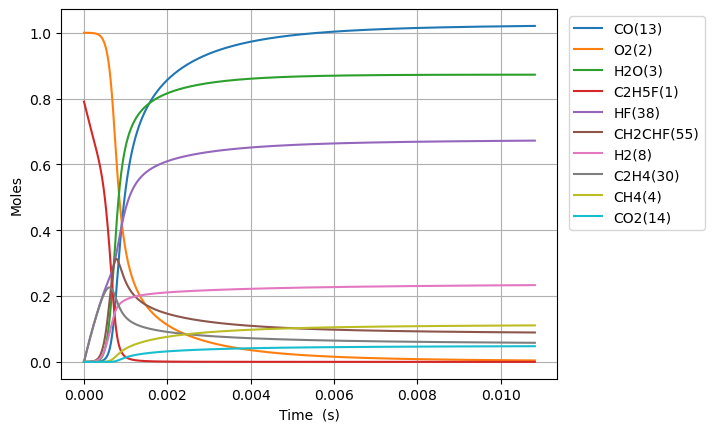

The data file committed next to this chart (first rows):
Time (s), Volume (m^3), N2, Ne, C2H5F(1), O2(2), H2O(3), CH4(4), OH(5), C2H4(30), HF(38), C2H4(126), H2(8), H2CC(24), HCO(15), CO(13), HO2(11), H2O2(12), C2H4F(62), H(6), CH2CHF(55), C2H4F(61), C2H3(29), CH2O(20)
0.0, 0.2186, 3.76, 0.0, 0.7908, 1.0, 0.0, 0.0, 0.0, 0.0, 0.0, 0.0, 0.0, 0.0, 0.0, 0.0, 0.0, 0.0, 0.0, 0.0, 0.0, 0.0, 0.0, 0.0
5.210413339101819e-19, 0.2186, 3.76, 0.0, 0.7908, 1.0, 3.449826303928806e-43, 1.1964416524939695e-32, 1.8219033382653226e-32, 2.715694450151524e-16, 2.715694450151524e-16, 3.088277542317675e-36, 2.03887796625828e-34, 2.0109865213890917e-34, 1.0795098034692612e-44, 1.0547776682851657e-46, 2.1584038994130923e-19, 2.7161610873885605e-34, 1.1287584625778322e-19, 2.990869772172129e-25, 1.915249397117832e-30, 1.0296484276654311e-19, 2.369535437464219e-36, 1.4951879704284684e-34
1.4589157349485093e-18, 0.2186, 3.76, 0.0, 0.7908, 1.0, 4.0956337880910705e-42, 7.226507581061436e-32, 1.1004296163316135e-31, 7.603944460424265e-16, 7.603944460424265e-16, 1.8653196275744213e-35, 1.2314823609936852e-33, 1.2146358588826685e-33, 1.2815940386805259e-43, 1.2522320489853125e-45, 6.043530918377374e-19, 1.6405612967873607e-33, 3.1605236951817147e-19, 8.37447669049689e-25, 1.1568106358486239e-29, 2.8830155974331565e-19, 1.4311994042254766e-35, 9.030935341405158e-34
3.334664537025164e-18, 0.2186, 3.76, 0.0, 0.7908, 1.0, 4.021117540065111e-41, 3.4792523254492526e-31, 5.298094907965943e-31, 1.7380444480969736e-15, 1.7380444480969736e-15, 8.980710973277985e-35, 5.929058166484343e-33, 5.847948803654331e-33, 1.2582766268473711e-42, 1.2294488538590472e-44, 1.381378495638879e-18, 7.898596442195982e-33, 7.224054160244623e-19, 1.914185584080612e-24, 5.569545246660462e-29, 6.589749936848404e-19, 6.890609052101937e-35, 4.348006618031796e-33
7.086162141178474e-18, 0.2186, 3.76, 0.0, 0.7908, 1.0, 3.556632926729141e-40, 1.5194808986640223e-30, 2.313817239897026e-30, 3.693344452206062e-15, 3.693344452206062e-15, 3.922112354968906e-34, 2.5893760924401225e-32, 2.5539528816008265e-32, 1.1129314267484415e-41, 1.0874335926726338e-43, 2.9354293032743055e-18, 3.4495245810558543e-32, 1.535111508979101e-18, 4.067727539606327e-24, 2.432366734176181e-28, 1.4003218615198082e-18, 3.0093100055339204e-34, 1.8988887224708244e-32
1.458915734948509e-17, 0.2186, 3.76, 0.0, 0.7908, 1.0, 2.989564278544175e-39, 6.34353364149315e-30, 9.659731502183337e-30, 7.603944460424221e-15, 7.603944460424221e-15, 1.6374046415397474e-33, 1.0810140654730362e-31, 1.0662250531335082e-31, 9.35485923036394e-41, 9.1405346499937e-43, 6.0435309186777265e-18, 1.4401086085985576e-31, 3.1605236946566064e-18, 8.375075952513168e-24, 1.0154652302047557e-27, 2.8830155969974172e-18, 1.2563276889023878e-33, 7.92748661945176e-32
2.959514776609833e-17, 0.2186, 3.76, 0.0, 0.7908, 1.0, 2.451025418102306e-38, 2.59154047694274e-29, 3.946315509102726e-29, 1.5425144476860457e-14, 1.5425144476860457e-14, 6.689331744599862e-33, 4.416299423759937e-31, 4.355877240497126e-31, 7.669678788967022e-40, 7.493962678026534e-42, 1.2259734150014851e-17, 5.883313562278652e-31, 6.411348065084526e-18, 1.699083078574786e-23, 4.1485068028875035e-27, 5.848403067183331e-18, 5.1325085386163874e-33, 3.238636951670095e-31
5.96071285993248e-17, 0.2186, 3.76, 0.0, 0.7908, 1.0, 1.984903931815479e-37, 1.0475420959369808e-28, 1.595163825892364e-28, 3.106754450973263e-14, 3.106754450973263e-14, 2.703934449794526e-32, 1.7851422656017987e-30, 1.760715223298247e-30, 6.21110472524593e-39, 6.06880547180221e-41, 2.4692140614810228e-17, 2.378129408194561e-30, 1.2912996802232006e-17, 3.4226572481896317e-23, 1.6768927781231128e-26, 1.1779178004477941e-17, 2.0746420129140481e-32, 1.309108837299866e-30
1.1963109026577775e-16, 0.2186, 3.76, 0.0, 0.7908, 1.0, 1.597623368852815e-36, 4.212120695102332e-28, 6.41408359375228e-28, 6.235234457547572e-14, 6.235234457547572e-14, 1.0872398326016778e-31, 7.178006104222132e-30, 7.079758459371393e-30, 4.999237424036165e-38, 4.884702941469432e-40, 4.955695355288547e-17, 9.562353758274783e-30, 2.591629426169353e-17, 6.871498399286982e-23, 6.742712104218482e-26, 2.3640727866758286e-17, 8.342044286682952e-32, 5.2638690587681004e-30
2.396790135986836e-16, 0.2186, 3.76, 0.0, 0.7908, 1.0, 1.281992141569143e-35, 1.6892487903703587e-27, 2.5723344041654106e-27, 1.2492194470695691e-13, 1.2492194470695694e-13, 4.360315463399598e-31, 2.8787236037297194e-29, 2.839299780560463e-29, 4.0115731713636615e-37, 3.919667002052215e-39, 9.928657946297394e-17, 3.8349315452815523e-29, 5.1922889121282813e-17, 1.377595194892052e-22, 2.7041291255998914e-25, 4.736382754208347e-17, 3.345532865068225e-31, 2.1110469254122915e-29
4.797748602644954e-16, 0.2186, 3.76, 0.0, 0.7908, 1, 1.027153766132607e-34, 6.765806235839477e-27, 1.0302754891097825e-26, 2.500611449698995e-13, 2.500611449698996e-13, 1.746398474989429e-30, 1.1530086882405008e-28, 1.1372008738468016e-28, 3.214140162808072e-36, 3.140504252336832e-38, 1.987458314189028e-16, 1.5359729089776203e-28, 1.0393607860312636e-16, 2.7611944037688586e-22, 1.0830621138098365e-24, 9.481002669579186e-17, 1.339958165949678e-30, 8.455198868337202e-29
9.59966553596119e-16, 0.2186, 3.76, 0.0, 0.7908, 1, 8.223475737334055e-34, 2.7080857138898335e-26, 4.1237869714204866e-26, 5.003395454957052e-13, 5.003395454957056e-13, 6.99012882443968e-30, 4.615181372579132e-28, 4.551767052113575e-28, 2.573266412592745e-35, 2.5143142955218087e-37, 3.9766433587376817e-16, 6.14789450637866e-28, 2.0796245661747336e-16, 5.539226817119398e-22, 4.3350709750116904e-24, 1.8970242421544067e-16, 5.363324689522101e-30, 3.3842830392695688e-28
1.920349940259366e-15, 0.2186, 3.76, 0.0, 0.7908, 1, 6.581279989896052e-33, 1.0835870297049983e-25, 1.6500519683606014e-25, 1.0008963465469986e-12, 1.0008963465470006e-12, 2.7969489750180275e-29, 1.8467871749878415e-27, 1.8212996565155403e-27, 2.0593951142811734e-34, 2.0122177208617942e-36, 7.955013469555294e-16, 2.459958610532925e-27, 4.160152088488072e-16, 1.1138627624580392e-21, 1.734593041898567e-23, 3.794872161036665e-16, 2.146028476369493e-29, 1.3541540418019026e-27
3.8411167135858605e-15, 0.2186, 3.76, 0.0, 0.7908, 1, 5.266024107083875e-32, 4.335053705516479e-25, 6.601282576117159e-25, 2.002009948648314e-12, 2.0020099486483217e-12, 1.1189512658611176e-28, 7.389259169217921e-27, 7.286384109541037e-27, 1.647828851139725e-33, 1.6100833163647912e-35, 1.5911753778071738e-15, 9.841436332094496e-27, 8.321206981220355e-16, 2.2510773149519686e-21, 6.93950152873079e-23, 7.590567872758315e-16, 8.585511276638996e-29, 5.4174979618823304e-27
7.682650260238849e-15, 0.2186, 3.76, 0.0, 0.7908, 1, 4.2132196008661235e-31, 1.7341626079138063e-24, 2.6407281383258886e-24, 4.0042371528458574e-12, 4.004237152845891e-12, 4.476085729918642e-28, 2.956670615461396e-26, 2.914790471977167e-26, 1.3183880368501904e-32, 1.288194418942694e-34, 3.1825234742629484e-15, 3.9368949703199844e-26, 1.6643316159107457e-15, 4.594843973528886e-21, 2.7760264169819577e-22, 1.5181958792030198e-15, 3.4344839815888965e-28, 2.167175569760078e-26
1.5365717353544827e-14, 0.2186, 3.76, 0.0, 0.7908, 1, 3.370736177561139e-30, 6.936932679662217e-24, 1.0563344000686898e-23, 8.008691561220599e-12, 8.008691561220735e-12, 1.7904402619773656e-27, 1.183297506765286e-25, 1.1659633277704949e-25, 1.0547601564199517e-31, 1.0306131991692352e-33, 6.365219806184427e-15, 1.5748221072451026e-25, 3.328753208457266e-15, 9.559727421696056e-21, 1.110455663238932e-21, 3.0364738613888672e-15, 1.3738494702470369e-27, 8.669055169715116e-26
3.073185154015678e-14, 0.2186, 3.76, 0.0, 0.7908, 1, 2.696653722093978e-29, 2.7748295117052606e-23, 4.2254248643398357e-23, 1.601760037788869e-11, 1.6017600377889237e-11, 7.16137171246152e-27, 4.737935502485068e-25, 4.663945763998017e-25, 8.4382760347141e-31, 8.245241135512499e-33, 1.273061302606698e-14, 6.299416904208923e-25, 6.657595421427398e-15, 2.0598894175340914e-20, 4.441912317372393e-21, 6.0730290190867375e-15, 5.495509489625757e-27, 3.467692733757628e-25
6.146411991338069e-14, 0.2186, 3.76, 0.0, 0.7908, 1, 2.1573498173785206e-28, 1.1099430841378513e-22, 1.6901881771499536e-22, 3.203541801089935e-11, 3.2035418010901515e-11, 2.864149874038237e-26, 1.898912855160347e-24, 1.8655953349678738e-24, 6.75069213458915e-30, 6.596494935343392e-32, 2.54614016899895e-14, 2.5197926447275302e-24, 1.331527595888155e-14, 4.7114821777936235e-20, 1.776782435926051e-20, 1.2146136107789554e-14, 2.1982259988346523e-26, 1.3870912959873662e-24
1.229286566598285e-13, 0.2186, 3.76, 0.0, 0.7908, 1, 1.725892073607806e-27, 4.439794826660776e-22, 6.760795399189489e-22, 6.407105327561849e-11, 6.407105327562714e-11, 1.145323557428928e-25, 7.625445150354289e-24, 7.462403707749925e-24, 5.400571658499301e-29, 5.277585252509409e-31, 5.092298791445653e-14, 1.0079223847385786e-23, 2.6630621479889633e-14, 1.1789701069295606e-19, 7.107161369289269e-20, 2.4292337378442428e-14, 8.7929474486635e-26, 5.548394142516866e-24
2.4585773015272414e-13, 0.2186, 3.76, 0.0, 0.7908, 1, 1.3807209208087282e-26, 1.775922373574137e-21, 2.704331679935721e-21, 1.2814232379984807e-10, 1.2814232379988268e-10, 4.578570407476597e-25, 3.073989862951916e-23, 2.984956603934105e-23, 4.320447591909799e-28, 4.222653509147493e-30, 1.0184619594981698e-13, 4.031701394397978e-23, 5.326125030665856e-14, 3.3046238199273887e-19, 2.842868158835921e-19, 4.8584688292888714e-14, 3.5171869057899273e-25, 2.2193638915080455e-23
4.917158771385154e-13, 0.2186, 3.76, 0.0, 0.7908, 1, 1.1045834399203568e-25, 7.103697939149535e-21, 1.0817393617928473e-20, 2.5628486482747254e-10, 2.5628486482761104e-10, 1.8292457654260997e-24, 1.2486406230393377e-22, 1.1939741836375146e-22, 3.456327115534299e-27, 3.3790442546712885e-29, 2.0369275436575101e-13, 1.6126838902276536e-22, 1.0652225910203681e-13, 1.03959436753985e-18, 1.1371458145674966e-18, 9.716918361555591e-14, 1.4068757327637063e-24, 8.877471577196916e-23
9.83432171110098e-13, 0.2186, 3.76, 0.0, 0.7908, 1, 8.836755110367664e-25, 2.84148051185014e-20, 4.3270027139493117e-20, 5.125699467993826e-10, 5.12569946799937e-10, 7.299568150463136e-24, 5.146908335302091e-22, 4.775819963476044e-22, 2.765006007959649e-26, 2.704703662958191e-28, 4.0738644057453326e-13, 6.450749916819431e-22, 2.1304328128278935e-13, 3.593841463375423e-18, 4.548562991082247e-18, 1.9433734824568837e-13, 5.627499900322801e-24, 3.5509946667486362e-22
1e-12, 0.2186, 3.76, 0.0, 0.7908, 1, 9.87888332122124e-25, 2.98509125649242e-20, 4.545698790293725e-20, 5.212051851155427e-10, 5.21205185116125e-10, 7.666162301130439e-24, 5.427568834815375e-22, 5.017183154007363e-22, 3.091063798491111e-26, 3.0240608493392716e-28, 4.142497091846094e-13, 6.776777609506987e-22, 2.166323205483965e-13, 3.7564523633849845e-18, 4.778448058047982e-18, 1.976112648820906e-13, 5.9119175577966e-24, 3.730465424383259e-22
1.966864759053263e-12, 0.2186, 3.76, 0.0, 0.7908, 1, 7.06953637535899e-24, 1.1365921897533527e-19, 1.7308356502766446e-19, 1.0251401104098474e-09, 1.0251401104120649e-09, 2.90598504850609e-23, 2.1806344113154387e-21, 1.9102647496268057e-21, 2.2119132543925014e-25, 2.16610959801444e-27, 8.147760904682462e-13, 2.5803089906054875e-21, 4.2608134418534253e-13, 1.3246093384062424e-17, 1.8194072480463366e-17, 3.8867037352274137e-13, 2.250995292448882e-23, 1.420401340647693e-21
3.933729934939593e-12, 0.2186, 3.76, 0.0, 0.7908, 1, 5.655837635400225e-23, 4.546366471243603e-19, 6.923615847289624e-19, 2.050280436297358e-09, 2.050280436306226e-09, 1.151465514011909e-22, 9.69744256991617e-21, 7.640549516404104e-21, 1.7693831499376554e-24, 1.736640929496845e-26, 1.629564499908216e-12, 1.032130323046407e-20, 8.521415456029882e-13, 5.072423008495278e-17, 7.277481943103262e-17, 7.773232087647317e-13, 9.003938016244449e-23, 5.6816304425300274e-21
7.867460286712253e-12, 0.2186, 3.76, 0.0, 0.7908, 1, 4.525002576276623e-22, 1.8185443247102075e-18, 2.769664323225931e-18, 4.100561082738704e-09, 4.100561082774169e-09, 4.5206978174321705e-22, 4.6588042438766507e-20, 3.0558115685702453e-20, 1.415270245501517e-23, 1.3953161041851356e-25, 3.259177755382224e-12, 4.1285741199765976e-20, 1.704198262472575e-12, 1.9836385212094667e-16, 2.910874457230372e-16, 1.5545760229656337e-12, 3.6015374672041664e-22, 2.2726716951928506e-20
1e-11, 0.2186, 3.76, 0.0, 0.7908, 1, 9.08649052289797e-22, 2.9276379836861235e-18, 4.45900331012562e-18, 5.212051830592553e-09, 5.212051830649641e-09, 7.211421842207994e-22, 8.120981571213552e-20, 4.919167696735099e-20, 2.841648927735899e-23, 2.8071362283211216e-25, 4.142637568843355e-12, 6.646554720854763e-20, 2.1660776583813913e-12, 3.1779848500921664e-16, 4.686067009433488e-16, 1.97590886426379e-12, 5.798016390683637e-22, 3.658746308113604e-20
1.1801190638484914e-11, 0.2186, 3.76, 0.0, 0.7908, 1, 1.2939225051508144e-21, 3.864403242172472e-18, 5.885856723204704e-18, 6.15084172384638e-09, 6.1508417239217316e-09, 9.484067408419178e-22, 1.1045213815010698e-19, 6.492999871255156e-20, 4.0464001984234223e-23, 3.999591015902947e-25, 4.888827445434461e-12, 8.773297335741957e-20, 2.5561913049579576e-12, 4.186756416355642e-16, 6.185434259953224e-16, 2.331775985848358e-12, 7.653211513170353e-22, 4.829455862303087e-20
1.9668651342030235e-11, 0.2186, 3.76, 0.0, 0.7908, 1, 5.947144950305989e-21, 1.0683913393061967e-17, 1.627494449024146e-17, 1.0251402984727096e-08, 1.0251402984935345e-08, 2.5387253240976137e-21, 3.869938190918096e-19, 1.794696039972342e-19, 1.859036271020572e-22, 1.851747794478626e-24, 8.148272547729638e-12, 2.425613701382162e-19, 4.259922785001668e-12, 1.1498984676982606e-15, 1.7099665926971555e-15, 3.8859645460525874e-12, 2.1158432761126337e-21, 1.3352227695693867e-19
2.6749365975221023e-11, 0.2186, 3.76, 0.0, 0.7908, 1, 1.338791042672702e-20, 1.9024854688422662e-17, 2.898354822861508e-17, 1.3941908102286584e-08, 1.3941908102657328e-08, 4.4256270300468725e-21, 7.854588783444194e-19, 3.1953174405423135e-19, 4.1839989069204977e-22, 4.185354949632204e-24, 1.1081890836229989e-11, 4.319364270671802e-19, 5.793075524792146e-12, 2.0426681745947208e-15, 3.0447974341093064e-15, 5.28456354689519e-12, 3.76763548091729e-21, 2.37766005176632e-19
3.383008060841181e-11, 0.2186, 3.76, 0.0, 0.7908, 1, 2.5305900060426002e-20, 2.969801990181507e-17, 4.524797205832922e-17, 1.763241320160516e-08, 1.7632413202183765e-08, 6.764054378880043e-21, 1.377815030256746e-18, 4.987141283498812e-19, 7.906695718952283e-22, 7.944472640327705e-24, 1.4015633689983505e-11, 6.742690823933865e-19, 7.326010729866794e-12, 3.1837526615290326e-15, 4.752741151312322e-15, 6.6829818962689014e-12, 5.881241126483311e-21, 3.711598514874293e-19
4.0910795241602594e-11, 0.2186, 3.76, 0.0, 0.7908, 1, 4.230077731174648e-20, 4.25742087804715e-17, 6.48720616690667e-17, 2.132291828369328e-08, 2.1322918284522584e-08, 9.505373073875864e-21, 2.1824586446878586e-18, 7.148344788043286e-19, 1.3213663497258795e-21, 1.3331642769512483e-23, 1.6949494197340368e-11, 9.666277671911564e-19, 8.858740516260405e-12, 4.55933310107905e-15, 6.8130852259353765e-15, 8.081229629468918e-12, 8.431057957801469e-21, 5.320897957911729e-19
5.507222450798417e-11, 0.2186, 3.76, 0.0, 0.7908, 1, 9.031746010691215e-20, 7.33505155073184e-17, 1.1178425770252472e-16, 2.8703928408575855e-08, 2.870392841000418e-08, 1.5842837643025026e-20, 4.3599987061251474e-18, 1.2312675023328206e-18, 2.8202472662154416e-21, 2.864406465708266e-23, 2.2817483485783573e-11, 1.6654342570439243e-18, 1.1923731825822012e-11, 7.845073823310563e-15, 1.1737287998313505e-14, 1.087733609050397e-11, 1.4525404763130066e-20, 9.167473343887525e-19
6.923365377436575e-11, 0.2186, 3.76, 0.0, 0.7908, 1, 1.6424987690505376e-19, 1.122700184290646e-16, 1.711220379715749e-16, 3.608493846976785e-08, 3.608493847195337e-08, 2.3488119887895814e-20, 7.567777520536276e-18, 1.8841097946230235e-18, 5.127079534280107e-21, 5.2399265205494437e-23, 2.8685907573082124e-11, 2.5491738831762757e-18, 1.4987964379667034e-11, 1.1997070429232705e-14, 1.7963732608052045e-14, 1.367281212311586e-11, 2.2231981712948037e-20, 1.4031955813539943e-18
8.339508304074733e-11, 0.2186, 3.76, 0.0, 0.7908, 1, 2.7173059133544907e-19, 1.5988498957593676e-16, 2.437338668594778e-16, 4.34659484629494e-08, 4.346594846606091e-08, 3.2394720162536984e-20, 1.2077257257803307e-17, 2.6825082222152223e-18, 8.479116138912265e-21, 8.720494976791444e-23, 3.4554795871214204e-11, 3.630403838983472e-18, 1.80513871689545e-11, 1.707363852332723e-14, 2.5580440640532294e-14, 1.646761516254161e-11, 3.165996882846513e-20, 1.99834375986131e-18
9.999999999999999e-11, 0.2186, 3.76, 0.0, 0.7908, 1, 4.573119952558491e-19, 2.2699901093064896e-16, 3.461147615032573e-16, 5.212051675948239e-08, 5.212051676389842e-08, 4.4167119962782125e-20, 1.960280954332724e-17, 3.8072572072051166e-18, 1.4262131819607813e-20, 1.4812745087632216e-22, 4.143693526538399e-11, 5.154500921864707e-18, 2.164233955028428e-11, 2.42246946234241e-14, 3.6314585616231514e-14, 1.974377549660959e-11, 4.494792263059217e-20, 2.8372475884654497e-18
1.1171794157351049e-10, 0.2186, 3.76, 0.0, 0.7908, 1, 6.269649737262402e-19, 2.8169091810181235e-16, 4.295640703933568e-16, 5.8227968241449614e-08, 5.822796824692837e-08, 5.333817994182854e-20, 2.6367418049112777e-17, 4.723499422338795e-18, 1.9546686419447905e-20, 2.0418508570063258e-22, 4.62939907483821e-11, 6.3965504131240865e-18, 2.417576074631494e-11, 3.004976258968311e-14, 4.506102131933565e-14, 2.2055165595062763e-11, 5.57759069174283e-20, 3.520897049902283e-18
1.4004080010627364e-10, 0.2186, 3.76, 0.0, 0.7908, 1, 1.2047148506851806e-18, 4.388206478536787e-16, 6.694023880977721e-16, 7.298998774366384e-08, 7.298998775219431e-08, 7.78850326096323e-20, 4.8897058807027565e-17, 7.354258935389674e-18, 3.752798396114874e-20, 3.9770553402975983e-22, 5.8035070285558986e-11, 9.965186572583312e-18, 3.029685138290172e-11, 4.6775441392840056e-14, 7.018495926902334e-14, 2.7639984908569267e-11, 8.688192181575571e-20, 5.4851090337131445e-18
1.9668651717179995e-10, 0.2186, 3.76, 0.0, 0.7908, 1, 3.315575464620264e-18, 8.591189460988966e-16, 1.3114889814336227e-15, 1.0251402591868659e-07, 1.0251402593537273e-07, 1.34364603965235e-19, 1.2849034052255712e-16, 1.4381141750775497e-17, 1.030843306441188e-19, 1.128888400793911e-21, 8.152288323738748e-11, 1.9512191269596095e-17, 4.252919940685915e-11, 9.146152552631036e-14, 1.3735926262054434e-13, 3.8801434257003735e-11, 1.7006642421810554e-19, 1.0739632393929932e-17
3.0997795130285255e-10, 0.2186, 3.76, 0.0, 0.7908, 1, 1.3210801274015314e-17, 2.123866998279739e-15, 3.2471210390302947e-15, 1.6156209895099913e-07, 1.615620989922002e-07, 2.6484534571022463e-19, 4.885586191028057e-16, 3.546391307527409e-17, 4.0896783466536375e-19, 4.802298644716912e-21, 1.2852110074386396e-10, 4.824973681910412e-17, 6.695470242486686e-11, 2.2563710018778384e-13, 3.393206224986961e-13, 6.109163570981184e-11, 4.2024366067908344e-19, 2.6554819058488152e-17
4.2326938543390517e-10, 0.2186, 3.76, 0.0, 0.7908, 1, 3.3125403920907883e-17, 3.954140130956671e-15, 6.053772838476707e-15, 2.2061016755955535e-07, 2.2061016763620818e-07, 4.0908474538127037e-19, 1.1991609008465564e-15, 6.58759101481324e-17, 1.0219720092874657e-18, 1.264109892961738e-20, 1.75549408603954e-10, 8.985129928788615e-17, 9.13281327326594e-11, 4.1937142235881273e-13, 6.313089823930612e-13, 8.333832021388574e-11, 7.820512734771355e-19, 4.9447088962377344e-17
5.365608195649578e-10, 0.2186, 3.76, 0.0, 0.7908, 1, 6.648332038640316e-17, 6.349909334934282e-15, 9.734786324711083e-15, 2.796582317443097e-07, 2.796582318673543e-07, 5.589379538171023e-19, 2.3750052335975765e-15, 1.055576281152357e-16, 2.0445672995991018e-18, 2.6492173561567882e-20, 2.226077619248278e-10, 1.443248375828878e-16, 1.1564974751850975e-10, 6.724144035546374e-13, 1.0131508407965676e-12, 1.055415991427768e-10, 1.2553242325164853e-18, 7.941934550856572e-17
6.498522536960104e-10, 0.2186, 3.76, 0.0, 0.7908, 1, 1.1683529378845275e-16, 9.311139764020687e-15, 1.4293627555427956e-14, 3.387062915052484e-07, 3.3870629168563276e-07, 7.105558636383159e-19, 4.134151307781763e-15, 1.5444786817892546e-16, 3.581780968409136e-18, 4.8479943030717883e-20, 2.6969611422251823e-10, 2.1167845367171554e-16, 1.3991981144314805e-10, 9.84508085896139e-13, 1.4846667849478975e-12, 1.2770158766831125e-10, 1.8398889115292893e-18, 1.1647450870218292e-16
8.764351219581156e-10, 0.2186, 3.76, 0.0, 0.7908, 1, 2.817590011613187e-16, 1.692984786032325e-14, 2.6057742974605817e-14, 4.568023977556747e-07, 4.5680239808362156e-07, 1.015656759764591e-18, 9.837324335563667e-15, 2.7962903667014155e-16, 8.584515616031859e-18, 1.2597647893925168e-19, 3.63962643978681e-10, 3.8505572432303494e-16, 1.883062596723113e-10, 1.7848961069944326e-12, 2.696058366212231e-12, 1.718921193731565e-10, 3.342252874902975e-18, 2.1184417913739437e-16
9.999999999999999e-10, 0.2186, 3.76, 0.0, 0.7908, 1, 4.1615528252538555e-16, 2.2037548020176847e-14, 3.396823205234933e-14, 5.212050129601031e-07, 5.212050133870217e-07, 1.1815335902344793e-18, 1.4448449179535827e-14, 3.6314871314679e-16, 1.2636879108216003e-17, 1.9324739106106423e-19, 4.154203848105368e-10, 5.013499898934692e-16, 2.1460763267558045e-10, 2.3197760712553956e-12, 3.5070341300796978e-12, 1.9591856080668727e-10, 4.348373423493036e-18, 2.7580384238330673e-16
1.1030179902202208e-09, 0.2186, 3.76, 0.0, 0.7908, 1, 5.566069918693598e-16, 2.6809969522714496e-14, 4.137423723027169e-14, 5.748984863108209e-07, 5.74898486830248e-07, 1.3187338078723273e-18, 1.9246831679605174e-14, 4.409351342309631e-16, 1.6856822093751856e-17, 2.660826675060939e-19, 4.583486272885815e-10, 6.1004752033736e-16, 2.364895730522274e-10, 2.8184831621240785e-12, 4.264054348868883e-12, 2.1591083479494025e-10, 5.2877714163148385e-18, 3.3557897240015546e-16
1.329600858482326e-09, 0.2186, 3.76, 0.0, 0.7908, 1, 9.718252508511588e-16, 3.8951192443787883e-14, 6.02730095096546e-14, 6.929945571706801e-07, 6.929945579256033e-07, 1.6205000691925964e-18, 3.334249299845778e-14, 6.378624302835778e-16, 2.925478587628278e-17, 4.944165144625439e-19, 5.528536766500267e-10, 8.867214163461454e-16, 2.8447193238171516e-10, 4.0831247825352596e-12, 6.18716041666941e-12, 2.597586972091724e-10, 7.67503581068972e-18, 4.877026252773706e-16
1.5561837267444311e-09, 0.2186, 3.76, 0.0, 0.7908, 1, 1.5578916089110423e-15, 5.335320522720078e-14, 8.278406864730758e-14, 8.110906103352581e-07, 8.110906113697904e-07, 1.9228938784303768e-18, 5.308568966463235e-14, 8.699193442166519e-16, 4.660897011457628e-17, 8.409559999009777e-19, 6.474774112822277e-10, 1.2151441280442968e-15, 3.3225546722116214e-10, 5.576715616735625e-12, 8.463908561548651e-12, 3.0343665557334414e-10, 1.0502702364931003e-17, 6.682382403264526e-16
2.009349463268642e-09, 0.2186, 3.76, 0.0, 0.7908, 1, 3.361573215787822e-15, 8.893840475615711e-14, 1.3876027015956833e-13, 1.0472826635786055e-06, 1.0472826653050566e-06, 2.5284011065719358e-18, 1.1313332572931963e-13, 1.4375899657171234e-15, 9.92482251293092e-17, 2.034605388000255e-18, 8.370794995835994e-10, 2.0274902407279132e-15, 4.2723401044458167e-10, 9.24281268267678e-12, 1.4072794253955303e-11, 3.902864573872352e-10, 1.7474479725573137e-17, 1.1146311754055928e-15
2.3973870368550897e-09, 0.2186, 3.76, 0.0, 0.7908, 1, 5.7265285843426886e-15, 1.2659363618934926e-13, 1.9844806919375518e-13, 1.2495295643524141e-06, 1.249529566812421e-06, 3.0475817464317224e-18, 1.9091624972364376e-13, 2.031097039451633e-15, 1.671869387112383e-16, 3.776762409802118e-18, 9.998062776857636e-10, 2.8881885334082617e-15, 5.079488092649117e-10, 1.3091414621190967e-11, 1.998693722212142e-11, 4.6412260275403214e-10, 2.48332996051459e-17, 1.5873903319033331e-15
2.7854246104415376e-09, 0.2186, 3.76, 0.0, 0.7908, 1, 9.011022487114132e-15, 1.70875315595657e-13, 2.6914128188502963e-13, 1.451776413228252e-06, 1.4517764165524506e-06, 3.5666035924229396e-18, 2.9778281248970157e-13, 2.7213227201638686e-15, 2.601628995980623e-16, 6.419566572366483e-18, 1.1628761683965574e-09, 3.9015442028762065e-15, 5.881078798655022e-10, 1.7584039474565386e-11, 2.6919094192155135e-11, 5.374729242690819e-10, 3.346771925394414e-17, 2.143773562118589e-15
3.1734621840279855e-09, 0.2186, 3.76, 0.0, 0.7908, 1, 1.3371093926035817e-14, 2.2178192855128111e-13, 3.509919154765726e-13, 1.6540232102061266e-06, 1.6540232145256046e-06, 4.085329666042945e-18, 4.3817270954120917e-13, 3.5060589701958554e-15, 3.8179290170729863e-16, 1.0215363190665154e-17, 1.3262874007539114e-09, 5.0678764459125335e-15, 6.677208278060232e-10, 2.2710937290746237e-11, 3.486244589683275e-11, 6.1034189161015e-10, 4.337254006534776e-17, 2.7838837419516868e-15
3.5614997576144334e-09, 0.2186, 3.76, 0.0, 0.7908, 1, 1.8965026925919116e-14, 2.793119607426294e-13, 4.441529226925489e-13, 1.8562699552860406e-06, 1.8562699607323347e-06, 4.604015400226706e-18, 6.164564810580448e-13, 4.383149762399655e-15, 5.355746924161441e-16, 1.5445553094553824e-17, 1.4900382273921331e-09, 6.3875027881857e-15, 7.467970463666439e-10, 2.8462501308825284e-11, 4.3810266595112585e-11, 6.827339304584687e-10, 5.454293687222714e-17, 3.507821047051786e-15
3.949537331200882e-09, 0.2186, 3.76, 0.0, 0.7908, 1, 2.595334348351265e-14, 3.4346389763423337e-13, 5.487778640330607e-13, 2.058516648467994e-06, 2.058516655173086e-06, 5.122762547340335e-18, 8.369389736178908e-13, 5.3504882402424755e-15, 7.248934576305984e-16, 2.2419033531733026e-17, 1.6541269232049606e-09, 7.860739207713539e-15, 8.253457291109414e-10, 3.4829260472219385e-11, 5.375591891578023e-11, 7.54653424765401e-10, 6.697444061678667e-17, 4.315683098286626e-15
4.7256124783737775e-09, 0.2186, 3.76, 0.0, 0.7908, 1, 4.476541646921786e-14, 4.916274282695176e-13, 7.930342924764278e-13, 2.4630098791380074e-06, 2.4630098887583984e-06, 6.16030435659312e-18, 1.4214183593948414e-12, 7.547702099135794e-15, 1.2231793922650007e-15, 4.295189713373955e-17, 1.9833111236164447e-09, 1.1269298867216445e-14, 9.808963671949194e-10, 4.937110144808786e-11, 7.66145730423285e-11, 8.970921208104836e-10, 9.560448700287105e-17, 6.183560447342111e-15
5.501687625546673e-09, 0.2186, 3.76, 0.0, 0.7908, 1, 7.113473257956991e-14, 6.662604078146883e-13, 1.0849901984278991e-12, 2.8675029022161037e-06, 2.8675029152849632e-06, 7.197863698453794e-18, 2.2247780136911088e-12, 1.008177761423008e-14, 1.9016141023590095e-15, 7.479093392661561e-17, 2.313826630011184e-09, 1.529605231344179e-14, 1.134442528238525e-09, 6.626331483785485e-11, 1.0338701415058853e-10, 1.0376922276375814e-09, 1.2923364431874373e-16, 8.38824842932497e-15
6.277762772719569e-09, 0.2186, 3.76, 0.0, 0.7908, 1, 1.0642504494043308e-13, 8.673507285335344e-13, 1.4258664742807562e-12, 3.2719957177021655e-06, 3.271995734756087e-06, 8.235234136062964e-18, 3.2791322756282627e-12, 1.2937549666468715e-14, 2.783447943931588e-15, 1.2131512484344684e-16, 2.6456604232139205e-09, 1.994347052055448e-14, 1.2860509580380418e-09, 8.543492252601107e-11, 1.3402325290107186e-10, 1.17648730208424e-09, 1.67838351727215e-16, 1.0930440425488528e-14
7.053837919892465e-09, 0.2186, 3.76, 0.0, 0.7908, 1, 1.5203419552017422e-13, 1.0948862893613334e-12, 1.8168655367372082e-12, 3.676488325596025e-06, 3.676488347174971e-06, 9.2727212640819e-18, 4.615625943489697e-12, 1.6100532969589697e-14, 3.890406839926585e-15, 1.8625181685278677e-16, 2.9787998059350987e-09, 2.5214000255160644e-14, 1.4357856990797328e-09, 1.068169363647681e-10, 1.6847458475464672e-10, 1.3135102529352116e-09, 2.113999728022357e-16, 1.3810794650542494e-14
7.82991306706536e-09, 0.2186, 3.76, 0.0, 0.7908, 1, 2.093922151928737e-13, 1.348854995594373e-12, 2.259164501737951e-12, 4.080980725897467e-06, 4.080980752544709e-06, 1.031014007091915e-17, 6.26450139470019e-12, 1.9556861395705496e-14, 5.242837334169896e-15, 2.736367277315754e-16, 3.313232377981776e-09, 3.111006566007939e-14, 1.583708348867458e-09, 1.3034221548669196e-10, 2.0669349361189632e-10, 1.4487933778599548e-09, 2.599043681150511e-16, 1.7029937324641014e-14
8.605988214238257e-09, 0.2186, 3.76, 0.0, 0.7908, 1, 2.799611629201795e-13, 1.629244757615033e-12, 2.7539118311280813e-12, 4.48547291860623e-06, 4.485472950868301e-06, 1.134769686200278e-17, 8.255105689946493e-12, 2.329327646290458e-14, 6.859736294873728e-15, 3.878042428178499e-16, 3.648946032560617e-09, 3.763406852779571e-14, 1.7298781112230795e-09, 1.5594544907831792e-10, 2.486336384218204e-10, 1.5823683650918607e-09, 3.1334181583117378e-16, 2.0588463279447235e-14
... 1,614 more rows
